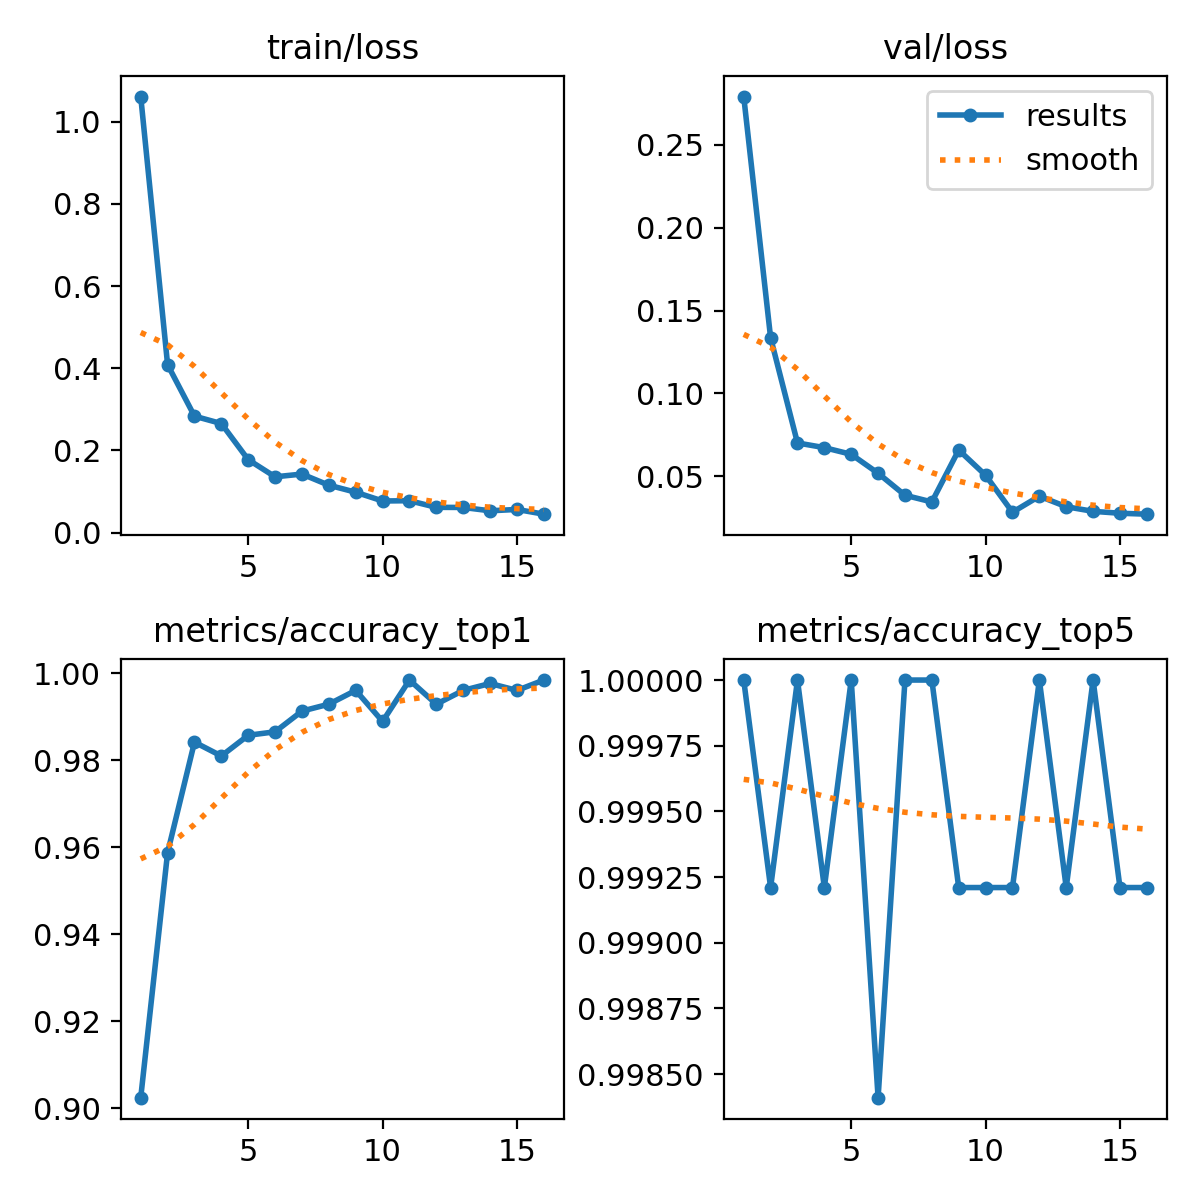

Values plotted in this chart, from the file beside it:
epoch, time, train/loss, metrics/accuracy_top1, metrics/accuracy_top5, val/loss, lr/pg0, lr/pg1, lr/pg2
1, 1665, 1.061, 0.9024, 1, 0.2792, 0.0671, 0.0003323, 0.0003323
2, 3332, 0.4086, 0.9587, 0.9992, 0.1336, 0.0341, 0.0006638, 0.0006638
3, 4992, 0.2834, 0.9841, 1, 0.07004, 0.001094, 0.0009881, 0.0009881
4, 6648, 0.2653, 0.9809, 0.9992, 0.06721, 0.0009758, 0.0009758, 0.0009758
5, 8306, 0.1775, 0.9857, 1, 0.06318, 0.0009572, 0.0009572, 0.0009572
6, 9960, 0.1358, 0.9865, 0.9984, 0.05175, 0.0009337, 0.0009337, 0.0009337
7, 11621, 0.1425, 0.9913, 1, 0.03846, 0.0009055, 0.0009055, 0.0009055
8, 13286, 0.1154, 0.9929, 1, 0.03441, 0.0008729, 0.0008729, 0.0008729
9, 14981, 0.09829, 0.996, 0.9992, 0.06578, 0.0008362, 0.0008362, 0.0008362
10, 16669, 0.07697, 0.9889, 0.9992, 0.05053, 0.000796, 0.000796, 0.000796
11, 18344, 0.07762, 0.9984, 0.9992, 0.0282, 0.0007525, 0.0007525, 0.0007525
12, 20014, 0.0615, 0.9929, 1, 0.03789, 0.0007063, 0.0007063, 0.0007063
13, 21698, 0.06121, 0.996, 0.9992, 0.03153, 0.000658, 0.000658, 0.000658
14, 23372, 0.05309, 0.9976, 1, 0.02874, 0.0006079, 0.0006079, 0.0006079
15, 25068, 0.0564, 0.996, 0.9992, 0.02759, 0.0005567, 0.0005567, 0.0005567
16, 26747, 0.04488, 0.9984, 0.9992, 0.02703, 0.000505, 0.000505, 0.000505
